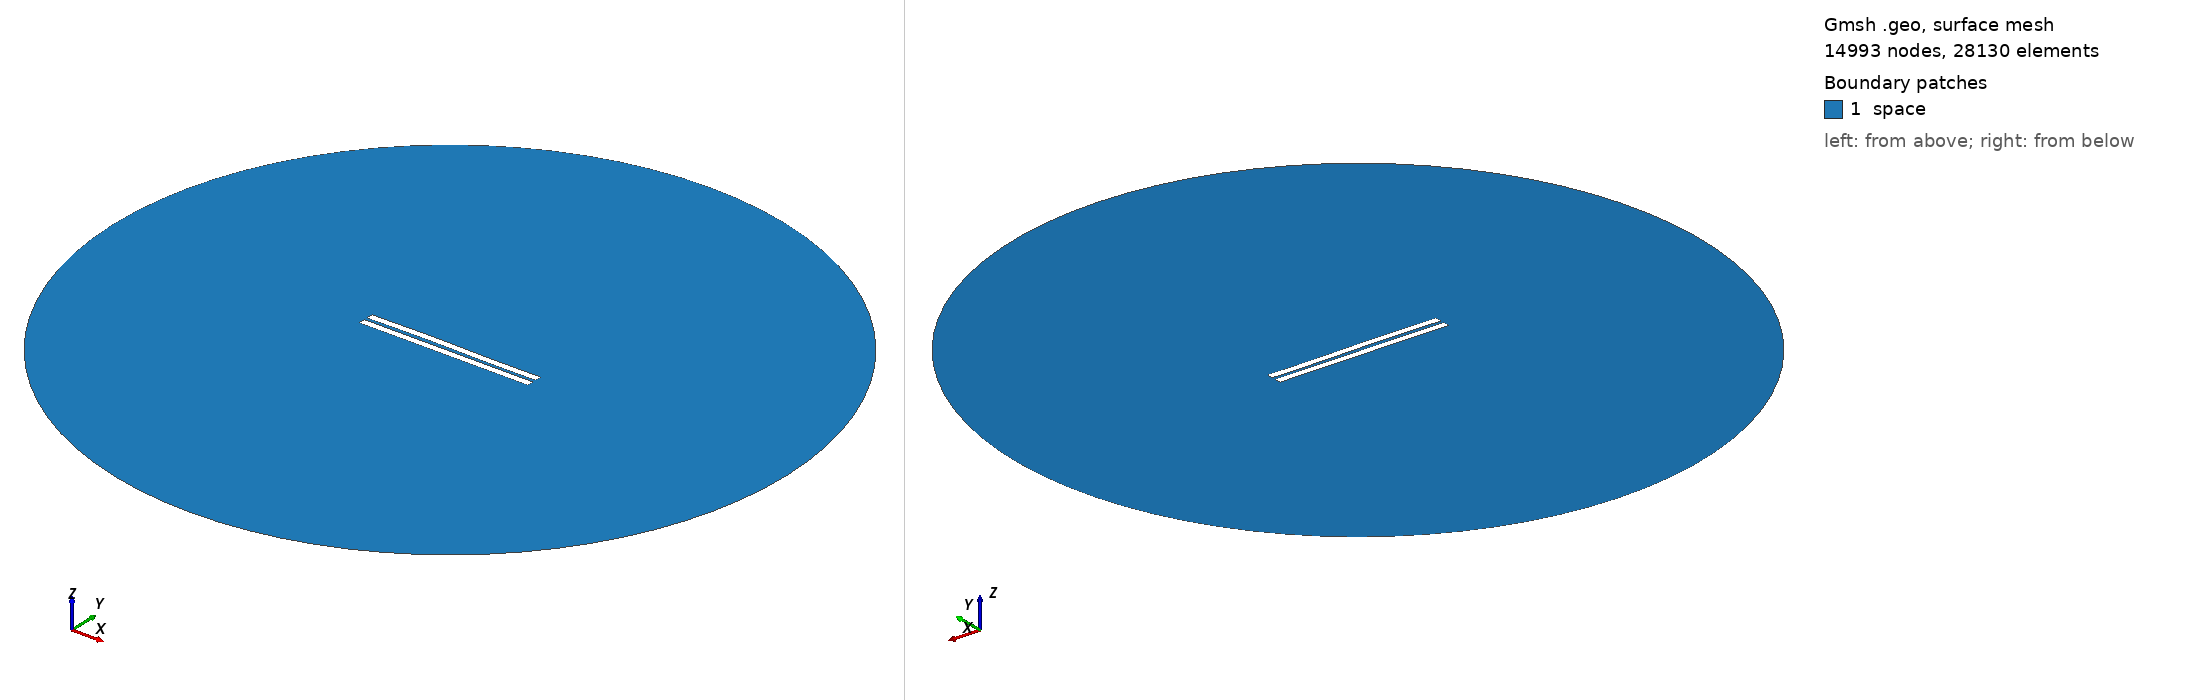

Gmsh geometry script, surface-meshed: 14993 nodes, 28130 surface elements. Boundary patches (legend numbers): 1 space. Left view from above one corner, right view from below the opposite corner. Legend entries are the model's physical surfaces. The drawing asked Gmsh for element sizes between 1% and 20% of the model's largest extent; the script's own settings can give other sizes.

=== 215.geo (drawn) ===
//---------------------------------------
// Geometry kernel
//---------------------------------------

SetFactory("OpenCASCADE");



//---------------------------------------
// Parameters of the geometry
//---------------------------------------

// Overetch of the upper plate
overetch = 0.0;

// Distance between the plates
distance = 2.0;

// Discretization over the x axis (for the deformation)
nx = 50; 

// Length of the plate
L = 100 - overetch; 

// Number of modes
n = 4; 

// 1st mode coefficient
coeff(1) = 0.0;
beta(1) = 0.596864 * 3.1415926535 / L;

// 2nd mode coefficient
coeff(2) = 0.15;
beta(2) = 1.49418 * 3.1415926535 / L;

// 3rd mode coefficient
coeff(3) = 0.15;
beta(3) = 2.50025 * 3.1415926535 / L;

// 4th mode coefficient
coeff(4) = 0.0;
beta(4) = 3.49999 * 3.1415926535 / L;



//---------------------------------------
// Upper plate (deformed rectangle)
//---------------------------------------

// Coordiantes of the upper plate
xmin = -50;
xmax = 50 - overetch;

// Height of the upper plate
yheight = 4 - 2 * overetch;

// Indexes of the points
UpperID[] = {};
LowerID[] = {};
LeftID[] = {};
RightID[] = {};

// Point index
p = 1;

// Horizontal edges
For i In {1:nx}
    x = xmin + (i-1)*(xmax - xmin)/(nx-1);

    y_bottom = distance / 2 + overetch;
    For j In {1:n}
        C = (Cosh(beta(j)*L) + Cos(beta(j)*L)) / (Sinh(beta(j)*L) + Sin(beta(j)*L));
        y_bottom  = y_bottom + coeff(j) * (Cosh(beta(j)*(x+50)) - Cos(beta(j)*(x+50)) - C * (Sinh(beta(j)*(x+50)) - Sin(beta(j)*(x+50))));
    EndFor

    y_top = y_bottom + yheight;

    Point(p) = {x, y_top, 0, 1.0};
    UpperID[i] = p;
    p = p + 1;

    Point(p) = {x, y_bottom, 0, 1.0};
    LowerID[i] = p;
    p = p + 1;
EndFor

// Create point lists
UpperPts[] = {}; LowerPts[] = {};
For i In {1:nx}
  UpperPts[] += {UpperID[i]};
  LowerPts[] += {LowerID[i]};
EndFor

// Build splines
Spline(1) = {UpperPts[]};
Spline(2) = {LowerPts[]};
Line(3) = {LowerPts[nx-1], UpperPts[nx-1]};
Line(4) = {LowerPts[0], UpperPts[0]};

// Build the plane surface
Curve Loop(1) = {2, 3, -1, -4};
Plane Surface(1) = {1};



//---------------------------------------
// Lower plate (rectangle)
//---------------------------------------

// Vertices
Point(1001) = {-50, -1, 0, 1.0};
Point(1002) = { 50, -1, 0, 1.0};
Point(1003) = { 50,  -5, 0, 1.0};
Point(1004) = {-50,  -5, 0, 1.0};

// Edges
Line(5) = {1001, 1002};
Line(6) = {1002, 1003};
Line(7) = {1003, 1004};
Line(8) = {1004, 1001};

// Plane surface
Line Loop(2) = {5, 6, 7, 8};
Plane Surface(2) = {2}; 



//---------------------------------------
// Outer (fictious) boundary
//---------------------------------------

// Points
Point(1005) = {0, 0, 0};       // Center
Point(1006) = {200, 0, 0};     // Start point
Point(1007) = {0, 200, 0};     // 90 degrees
Point(1008) = {-200, 0, 0};    // 180 degrees
Point(1009) = {0, -200, 0};    // 270 degrees

// Circle arcs (each needs start, center, end)
Circle(9) = {1006, 1005, 1007};
Circle(10) = {1007, 1005, 1008};
Circle(11) = {1008, 1005, 1009};
Circle(12) = {1009, 1005, 1006};

// Plane surface for the entire domain
Curve Loop(3) = {9, 10, 11, 12};
Surface(3) = {3};

// Subtract the plates from the whole domain to obtain the actual domain where we want to solve the equations
BooleanDifference{ Surface{3}; Delete; }{ Surface{1}; Surface{2}; Delete; }




//---------------------------------------
// Transfinite Lines/Curves
//---------------------------------------

// Set the number of points on the boundaries
r = 12;
d = 0.15;

// Plates
Transfinite Curve {1} = 50*r/4 Using Progression 1;
Transfinite Line {2} = 50*r Using Progression 1;
Transfinite Curve {3, 4} = 2*r Using Progression 1+d;
Transfinite Line {5} = 50*r Using Progression 1;
Transfinite Line {7} = 50*r/4 Using Progression 1;
Transfinite Line {6} = 2*r Using Progression 1+d;
Transfinite Line {8} = 2*r Using Progression 1-d;

// Outer boundary
Transfinite Line {9, 10, 11, 12} = 20 Using Progression 1;



//---------------------------------------
// Physical groups
//---------------------------------------                

// Physical curves (boundaries)
Physical Line("force_segment", 10) = {2};
Physical Line("upper_plate", 11) = {1, 3, 4};
Physical Line("lower_plate", 12) = {5, 6, 7, 8};
Physical Line("boundary", 20) = {9, 10, 11, 12};

// Physical Surfaces
Physical Surface("space", 30) = {3};



//---------------------------------------
// 6. Generate the Mesh
//---------------------------------------

// 2D mesh generation
Mesh 2;
